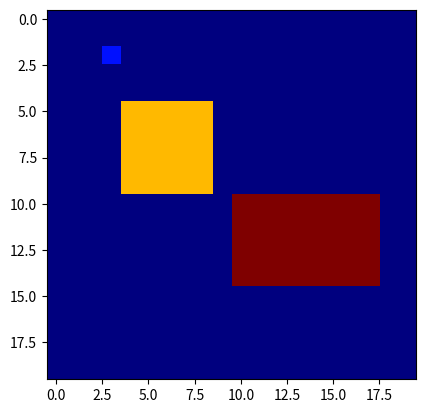

Write the Python code that produced this figure.
"""
b)	(7 marks). The following code creates the array grid with zeros as initial values.
•	Write a function make_tree(grid, topleft_pos, size, colour) to add a tree to the grid
•	Write a function make_house(grid, topleft_pos, height, width, colour) to add a house to the grid
•	Make trees at positions (row,col) = (4,5) and (7.2) with size 5 and colour = 5
•	Make a house at (10,10) with height 5, width 8 and colour = 7
•	Plot the grid using the “jet” colormap, applying a map range from 0 to 10
"""
import numpy as np
import matplotlib.pyplot as plt
# cmap = 'jet'

grid = np.zeros((20,20), dtype = int)
grid[2, 3] = 1

def make_tree(grid, topleft_pos, size, colour):
    x, y = topleft_pos
    grid[y:y+size, x:x+size] = colour

def make_house(grid, topleft_pos, height, width, colour):
    x, y = topleft_pos
    grid[y:y+height, x:x+width] = colour

make_tree(grid, (4,5), 5, 5)
make_house(grid, (10,10), 5, 8, 7)

print(grid)
plt.imshow(grid, cmap='jet')
plt.show()